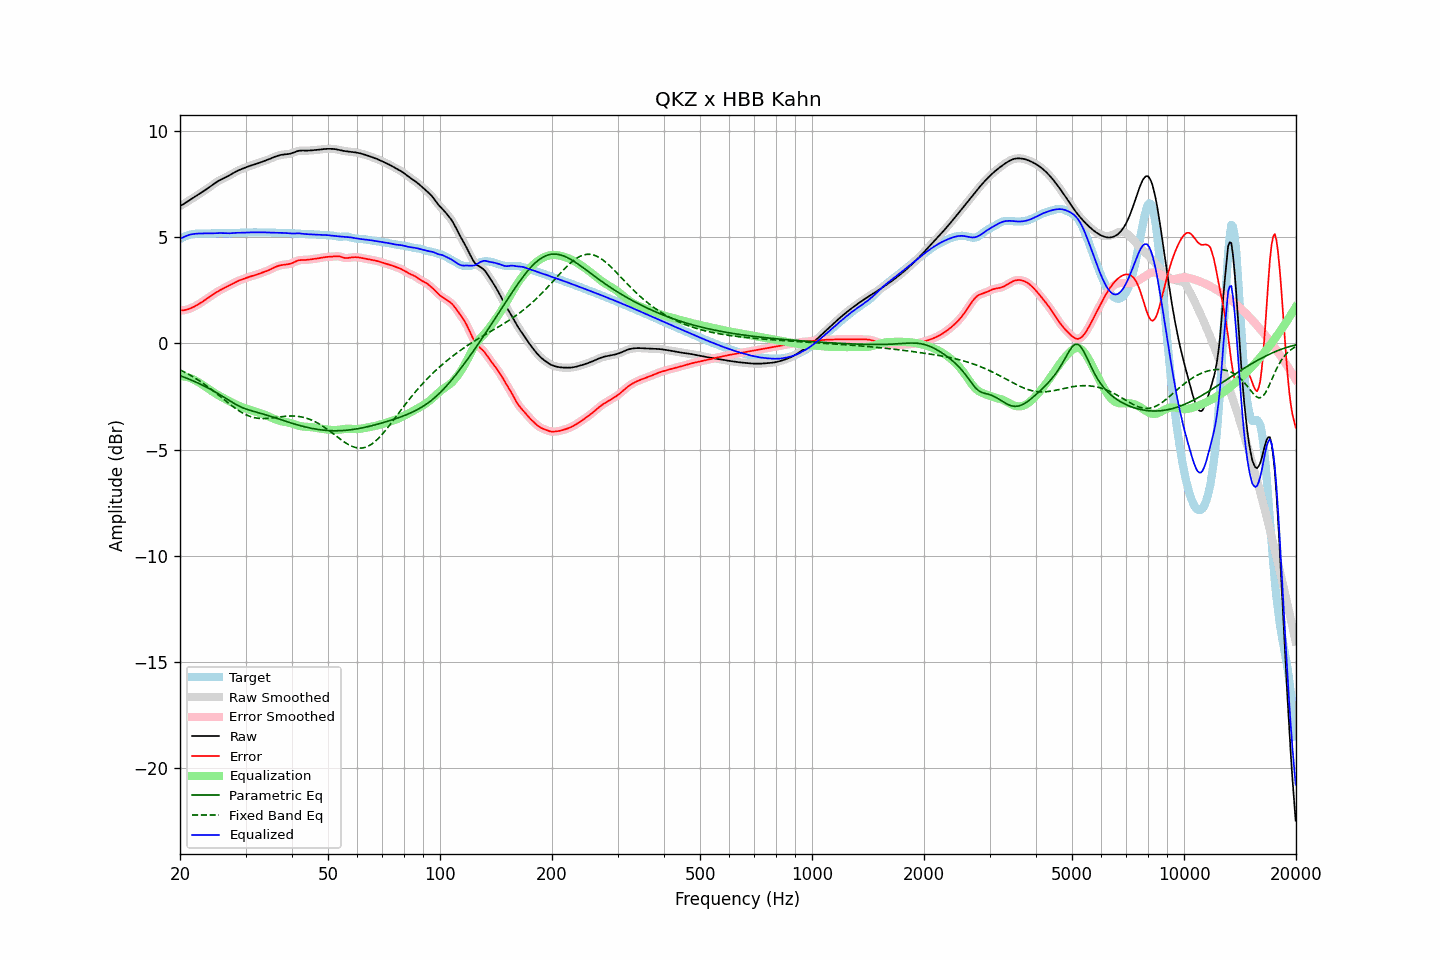

The table this chart was drawn from, first rows:
frequency, raw, error, smoothed, error_smoothed, equalization, parametric_eq, fixed_band_eq, equalized_raw, equalized_smoothed, target
20.00, 6.45, 1.55, 6.45, 1.55, -1.54, -1.53, -1.25, 4.91, 4.91, 4.90
20.20, 6.49, 1.55, 6.49, 1.55, -1.55, -1.55, -1.29, 4.95, 4.95, 4.94
20.40, 6.54, 1.55, 6.54, 1.55, -1.55, -1.58, -1.33, 4.98, 4.98, 4.99
20.61, 6.58, 1.56, 6.58, 1.56, -1.57, -1.61, -1.37, 5.02, 5.02, 5.02
20.81, 6.63, 1.58, 6.63, 1.58, -1.58, -1.64, -1.41, 5.05, 5.05, 5.06
21.02, 6.68, 1.60, 6.68, 1.60, -1.60, -1.67, -1.45, 5.08, 5.08, 5.08
21.23, 6.73, 1.62, 6.73, 1.62, -1.63, -1.70, -1.49, 5.10, 5.10, 5.11
21.44, 6.78, 1.66, 6.78, 1.66, -1.66, -1.73, -1.53, 5.12, 5.12, 5.12
21.66, 6.82, 1.69, 6.82, 1.69, -1.69, -1.76, -1.57, 5.13, 5.13, 5.13
21.87, 6.87, 1.73, 6.87, 1.73, -1.73, -1.80, -1.62, 5.14, 5.14, 5.14
22.09, 6.92, 1.77, 6.92, 1.77, -1.77, -1.83, -1.67, 5.15, 5.15, 5.15
22.31, 6.97, 1.81, 6.97, 1.81, -1.81, -1.87, -1.72, 5.16, 5.16, 5.16
22.54, 7.02, 1.86, 7.02, 1.86, -1.86, -1.90, -1.76, 5.16, 5.16, 5.16
22.76, 7.07, 1.90, 7.07, 1.90, -1.90, -1.94, -1.82, 5.16, 5.16, 5.16
22.99, 7.12, 1.95, 7.12, 1.95, -1.95, -1.97, -1.87, 5.16, 5.16, 5.17
23.22, 7.17, 2.00, 7.17, 2.00, -2.00, -2.01, -1.92, 5.16, 5.16, 5.17
23.45, 7.22, 2.06, 7.22, 2.06, -2.06, -2.05, -1.97, 5.16, 5.16, 5.16
23.69, 7.27, 2.11, 7.27, 2.11, -2.11, -2.09, -2.03, 5.16, 5.16, 5.16
23.92, 7.32, 2.16, 7.32, 2.16, -2.16, -2.13, -2.09, 5.16, 5.16, 5.16
24.16, 7.38, 2.21, 7.38, 2.21, -2.21, -2.17, -2.14, 5.17, 5.17, 5.16
24.40, 7.43, 2.26, 7.43, 2.26, -2.26, -2.21, -2.20, 5.17, 5.17, 5.17
24.65, 7.49, 2.31, 7.49, 2.31, -2.31, -2.25, -2.26, 5.17, 5.17, 5.17
24.89, 7.54, 2.36, 7.54, 2.36, -2.36, -2.29, -2.32, 5.18, 5.18, 5.18
25.14, 7.59, 2.41, 7.59, 2.41, -2.41, -2.34, -2.38, 5.18, 5.18, 5.18
25.39, 7.64, 2.46, 7.64, 2.46, -2.45, -2.38, -2.44, 5.18, 5.18, 5.18
25.65, 7.68, 2.50, 7.68, 2.50, -2.50, -2.43, -2.50, 5.18, 5.18, 5.18
25.91, 7.72, 2.54, 7.72, 2.54, -2.54, -2.48, -2.56, 5.18, 5.18, 5.18
26.16, 7.75, 2.58, 7.75, 2.58, -2.58, -2.53, -2.63, 5.17, 5.17, 5.18
26.43, 7.79, 2.62, 7.79, 2.62, -2.62, -2.57, -2.69, 5.17, 5.17, 5.17
26.69, 7.83, 2.66, 7.83, 2.66, -2.66, -2.62, -2.75, 5.17, 5.17, 5.17
26.96, 7.86, 2.69, 7.87, 2.69, -2.70, -2.67, -2.81, 5.17, 5.17, 5.17
27.23, 7.91, 2.74, 7.91, 2.74, -2.74, -2.71, -2.87, 5.17, 5.17, 5.17
27.50, 7.95, 2.78, 7.95, 2.78, -2.78, -2.76, -2.93, 5.18, 5.18, 5.18
27.77, 8.00, 2.82, 8.00, 2.82, -2.82, -2.81, -2.98, 5.18, 5.18, 5.18
28.05, 8.04, 2.86, 8.04, 2.86, -2.85, -2.85, -3.04, 5.19, 5.19, 5.19
28.33, 8.08, 2.89, 8.08, 2.89, -2.89, -2.89, -3.09, 5.19, 5.19, 5.19
28.62, 8.12, 2.92, 8.12, 2.92, -2.92, -2.93, -3.14, 5.20, 5.20, 5.19
28.90, 8.15, 2.95, 8.15, 2.95, -2.95, -2.97, -3.19, 5.20, 5.20, 5.20
29.19, 8.18, 2.98, 8.18, 2.98, -2.98, -3.00, -3.24, 5.20, 5.20, 5.20
29.48, 8.21, 3.01, 8.21, 3.01, -3.01, -3.03, -3.28, 5.20, 5.20, 5.20
29.78, 8.24, 3.04, 8.24, 3.04, -3.04, -3.07, -3.32, 5.20, 5.20, 5.20
30.08, 8.27, 3.07, 8.27, 3.07, -3.07, -3.09, -3.36, 5.20, 5.20, 5.20
30.38, 8.30, 3.09, 8.30, 3.09, -3.09, -3.12, -3.39, 5.21, 5.21, 5.21
30.68, 8.33, 3.12, 8.33, 3.12, -3.12, -3.14, -3.42, 5.21, 5.21, 5.21
30.99, 8.35, 3.14, 8.35, 3.14, -3.14, -3.17, -3.45, 5.21, 5.21, 5.21
31.30, 8.38, 3.16, 8.38, 3.16, -3.16, -3.19, -3.47, 5.21, 5.21, 5.21
31.61, 8.40, 3.19, 8.40, 3.19, -3.19, -3.21, -3.50, 5.21, 5.21, 5.21
31.93, 8.42, 3.21, 8.42, 3.21, -3.21, -3.23, -3.51, 5.21, 5.21, 5.21
32.24, 8.45, 3.24, 8.45, 3.24, -3.24, -3.25, -3.52, 5.21, 5.21, 5.21
32.57, 8.48, 3.26, 8.48, 3.26, -3.26, -3.27, -3.53, 5.21, 5.21, 5.21
32.89, 8.50, 3.29, 8.50, 3.29, -3.29, -3.29, -3.54, 5.22, 5.22, 5.21
33.22, 8.53, 3.32, 8.53, 3.32, -3.31, -3.32, -3.54, 5.22, 5.22, 5.21
33.55, 8.56, 3.34, 8.56, 3.34, -3.34, -3.34, -3.54, 5.22, 5.21, 5.21
33.89, 8.58, 3.37, 8.58, 3.37, -3.37, -3.36, -3.54, 5.21, 5.21, 5.21
34.23, 8.61, 3.40, 8.61, 3.40, -3.40, -3.38, -3.54, 5.21, 5.21, 5.21
34.57, 8.64, 3.43, 8.64, 3.43, -3.44, -3.41, -3.53, 5.21, 5.21, 5.21
34.92, 8.67, 3.46, 8.67, 3.46, -3.47, -3.43, -3.53, 5.20, 5.20, 5.21
35.27, 8.71, 3.50, 8.71, 3.50, -3.50, -3.45, -3.52, 5.20, 5.20, 5.20
35.62, 8.74, 3.54, 8.74, 3.54, -3.54, -3.48, -3.51, 5.20, 5.20, 5.20
35.97, 8.77, 3.58, 8.77, 3.58, -3.57, -3.50, -3.50, 5.20, 5.20, 5.19
... 635 more rows
